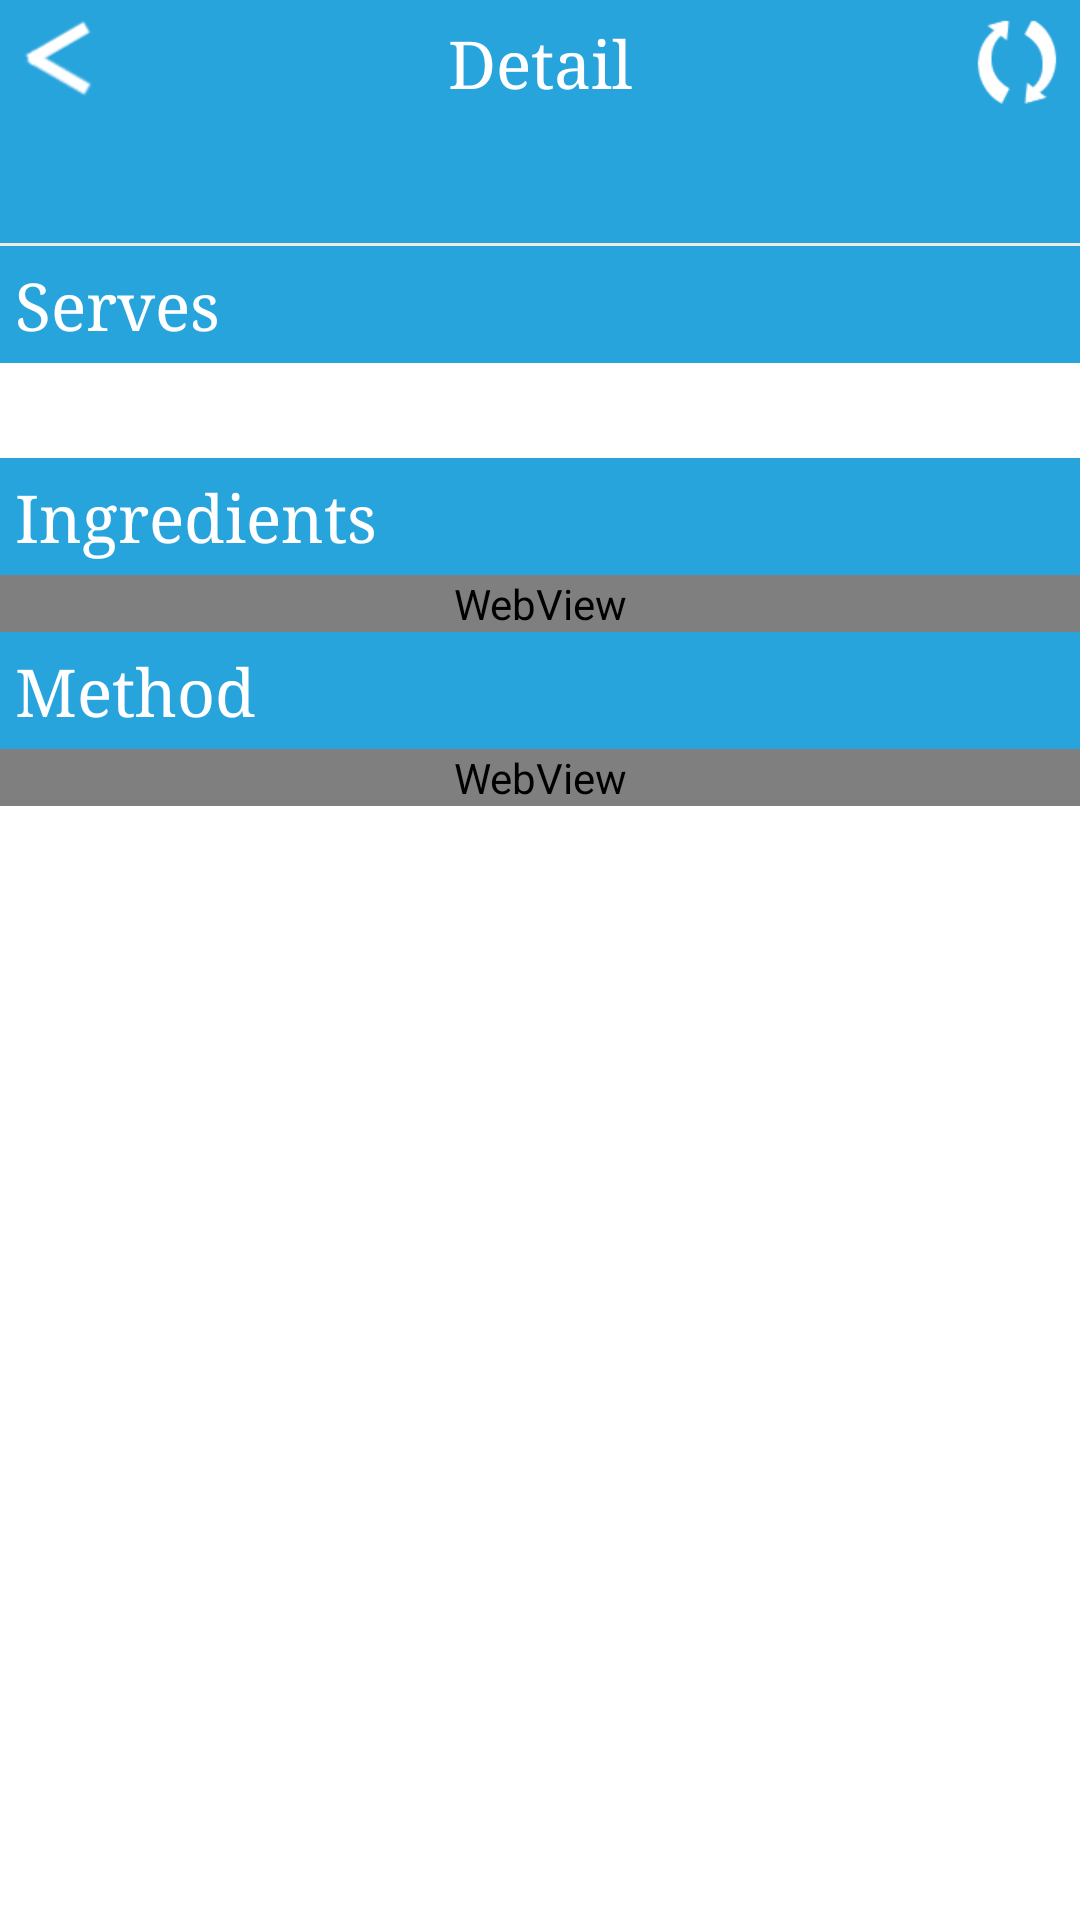

Layout XML and referenced resources for this Android screen:
<!-- AndroidManifest.xml: activity theme android:Theme.Light.NoTitleBar -->
<!-- res/layout/activity_recipe_detail.xml -->
<?xml version="1.0" encoding="utf-8"?>
<LinearLayout xmlns:android="http://schemas.android.com/apk/res/android"
    android:layout_width="match_parent"
    android:layout_height="match_parent"
    android:orientation="vertical" >

    <FrameLayout
        android:layout_width="match_parent"
        android:layout_height="wrap_content"
        android:layout_gravity="center_vertical" >

        <TextView
            android:id="@+id/frag_title"
            style="@style/text_title"
            android:layout_width="match_parent"
            android:layout_height="match_parent"
            android:gravity="center"
            android:text="@string/title_activity_detail" />

        <FrameLayout
            android:id="@+id/btn_refresh_layout"
            android:layout_width="wrap_content"
            android:layout_height="match_parent"
            android:layout_gravity="right|center_vertical"
            android:background="@drawable/btn_refresh"
            android:clickable="true"
            android:padding="5dp" >

            <ProgressBar
                android:id="@+id/progressbar"
                style="@android:style/Widget.ProgressBar.Small"
                android:layout_width="wrap_content"
                android:layout_height="wrap_content"
                android:layout_gravity="center"
                android:visibility="invisible" />

            <ImageView
                android:id="@+id/image_refresh"
                android:layout_width="wrap_content"
                android:layout_height="wrap_content"
                android:layout_gravity="center"
                android:adjustViewBounds="true"
                android:background="@drawable/btn_refresh_background"
                android:scaleType="fitXY" />
        </FrameLayout>

        <FrameLayout
            android:id="@+id/btn_left"
            android:layout_width="wrap_content"
            android:layout_height="match_parent"
            android:layout_gravity="left|center_vertical"
            android:background="@drawable/btn_refresh"
            android:clickable="true"
            android:padding="5dp" >

            <ImageView
                android:id="@+id/imageview_left"
                android:layout_width="wrap_content"
                android:layout_height="wrap_content"
                android:layout_gravity="center"
                android:adjustViewBounds="true"
                android:background="@drawable/btn_back"
                android:scaleType="fitXY" />
        </FrameLayout>
    </FrameLayout>


  
    <LinearLayout
        android:layout_width="match_parent"
        android:layout_height="wrap_content"
        android:background="@color/text_title_background"
        android:orientation="horizontal" >

        <TextView
            android:id="@+id/recipe_title"
            style="@style/text_title"
            android:layout_width="0dp"
            android:layout_height="wrap_content"
            android:layout_weight="1"
            android:ellipsize="end"
            android:maxLines="2" />

        <CheckBox
            android:id="@+id/button_favorite"
            android:layout_width="wrap_content"
            android:layout_height="wrap_content"
            android:layout_gravity="center_vertical"
            android:button="@drawable/btn_star" />
    </LinearLayout>

    <View
        android:layout_width="match_parent"
        android:layout_height="1dp"
        android:background="@color/divider" />

    <ScrollView
        android:layout_width="match_parent"
        android:layout_height="0dp"
        android:layout_weight="1" >

        <LinearLayout
            android:layout_width="match_parent"
            android:layout_height="wrap_content"
            android:orientation="vertical" >

            <ImageView
                android:id="@+id/recipe_image"
                android:layout_width="match_parent"
                android:layout_height="match_parent"
                android:adjustViewBounds="true"
                android:scaleType="fitXY" />

       

            <TextView
                style="@style/text_title"
                android:layout_width="match_parent"
                android:layout_height="wrap_content"
                android:text="@string/title_serves" />

            <TextView
                android:id="@+id/textview_serves"
                style="@style/text_serves"
                android:layout_width="match_parent"
                android:layout_height="wrap_content" />

     

            <TextView
                style="@style/text_title"
                android:layout_width="match_parent"
                android:layout_height="wrap_content"
                android:text="@string/title_ingredients" />

            <WebView
                android:id="@+id/redicpe_ingredients"
                android:layout_width="match_parent"
                android:layout_height="wrap_content" />

            <TextView
                style="@style/text_title"
                android:layout_width="match_parent"
                android:layout_height="wrap_content"
                android:text="@string/title_method" />

            <WebView
                android:id="@+id/redicpe_method"
                android:layout_width="match_parent"
                android:layout_height="wrap_content" />
        </LinearLayout>
        
        </ScrollView>


</LinearLayout>
<!-- resources referenced by this layout -->
<resources>
  <color name="divider">#F0E9E4</color>
  <color name="text_title_background">#28a4dd</color>
  <!-- drawable btn_back: png bitmap (drawable-hdpi, 1129 bytes) -->
  <!-- drawable btn_refresh (drawable) -->
  <?xml version="1.0" encoding="utf-8"?>
  <selector xmlns:android="http://schemas.android.com/apk/res/android" >
           <item android:drawable="@drawable/btn_refresh_disable"
          android:state_pressed="false"
   />
      <item android:drawable="@drawable/btn_refresh_enable"
          android:state_pressed="true" />
  
  </selector>
  <!-- drawable btn_refresh_background: png bitmap (drawable-hdpi, 1377 bytes) -->
  <!-- drawable btn_star (drawable) -->
  <?xml version="1.0" encoding="utf-8"?>
  <selector xmlns:android="http://schemas.android.com/apk/res/android" >
       <item android:drawable="@drawable/btn_star_off"
          android:state_checked="false"
          android:state_window_focused="false" />
      <item android:drawable="@drawable/btn_star_on"
          android:state_checked="true"
          android:state_window_focused="false" />
  
      <item android:drawable="@drawable/btn_star_on_pressed"
          android:state_checked="true"
          android:state_pressed="true" />
      <item android:drawable="@drawable/btn_star_off_pressed"
          android:state_checked="false"
          android:state_pressed="true" />
  
      <item android:state_checked="false" android:drawable="@drawable/btn_star_off" />
      <item android:state_checked="true" android:drawable="@drawable/btn_star_on" />
  
  </selector>
  <string name="title_activity_detail">Detail</string>
  <string name="title_ingredients">Ingredients</string>
  <string name="title_method">Method</string>
  <string name="title_serves">Serves</string>
  <style name="text_serves" parent="@android:style/TextAppearance">
          <item name="android:textColor">#000000</item>
           <item name="android:background">#FFFFFF</item>
          <item name="android:textSize">16dp</item>
          <item name="android:padding">5dp</item>
      </style>
  <style name="text_title" parent="@android:style/TextAppearance">
          <item name="android:textColor">#FFFFFF</item>
          <item name="android:background">@color/text_title_background</item>
          <item name="android:typeface">serif</item>
          <item name="android:textSize">22dp</item>
          <item name="android:padding">5dp</item>
          <item name="android:gravity">center_vertical</item>
      </style>
  <!-- drawable btn_refresh_enable: png bitmap (drawable, 200 bytes) -->
</resources>
